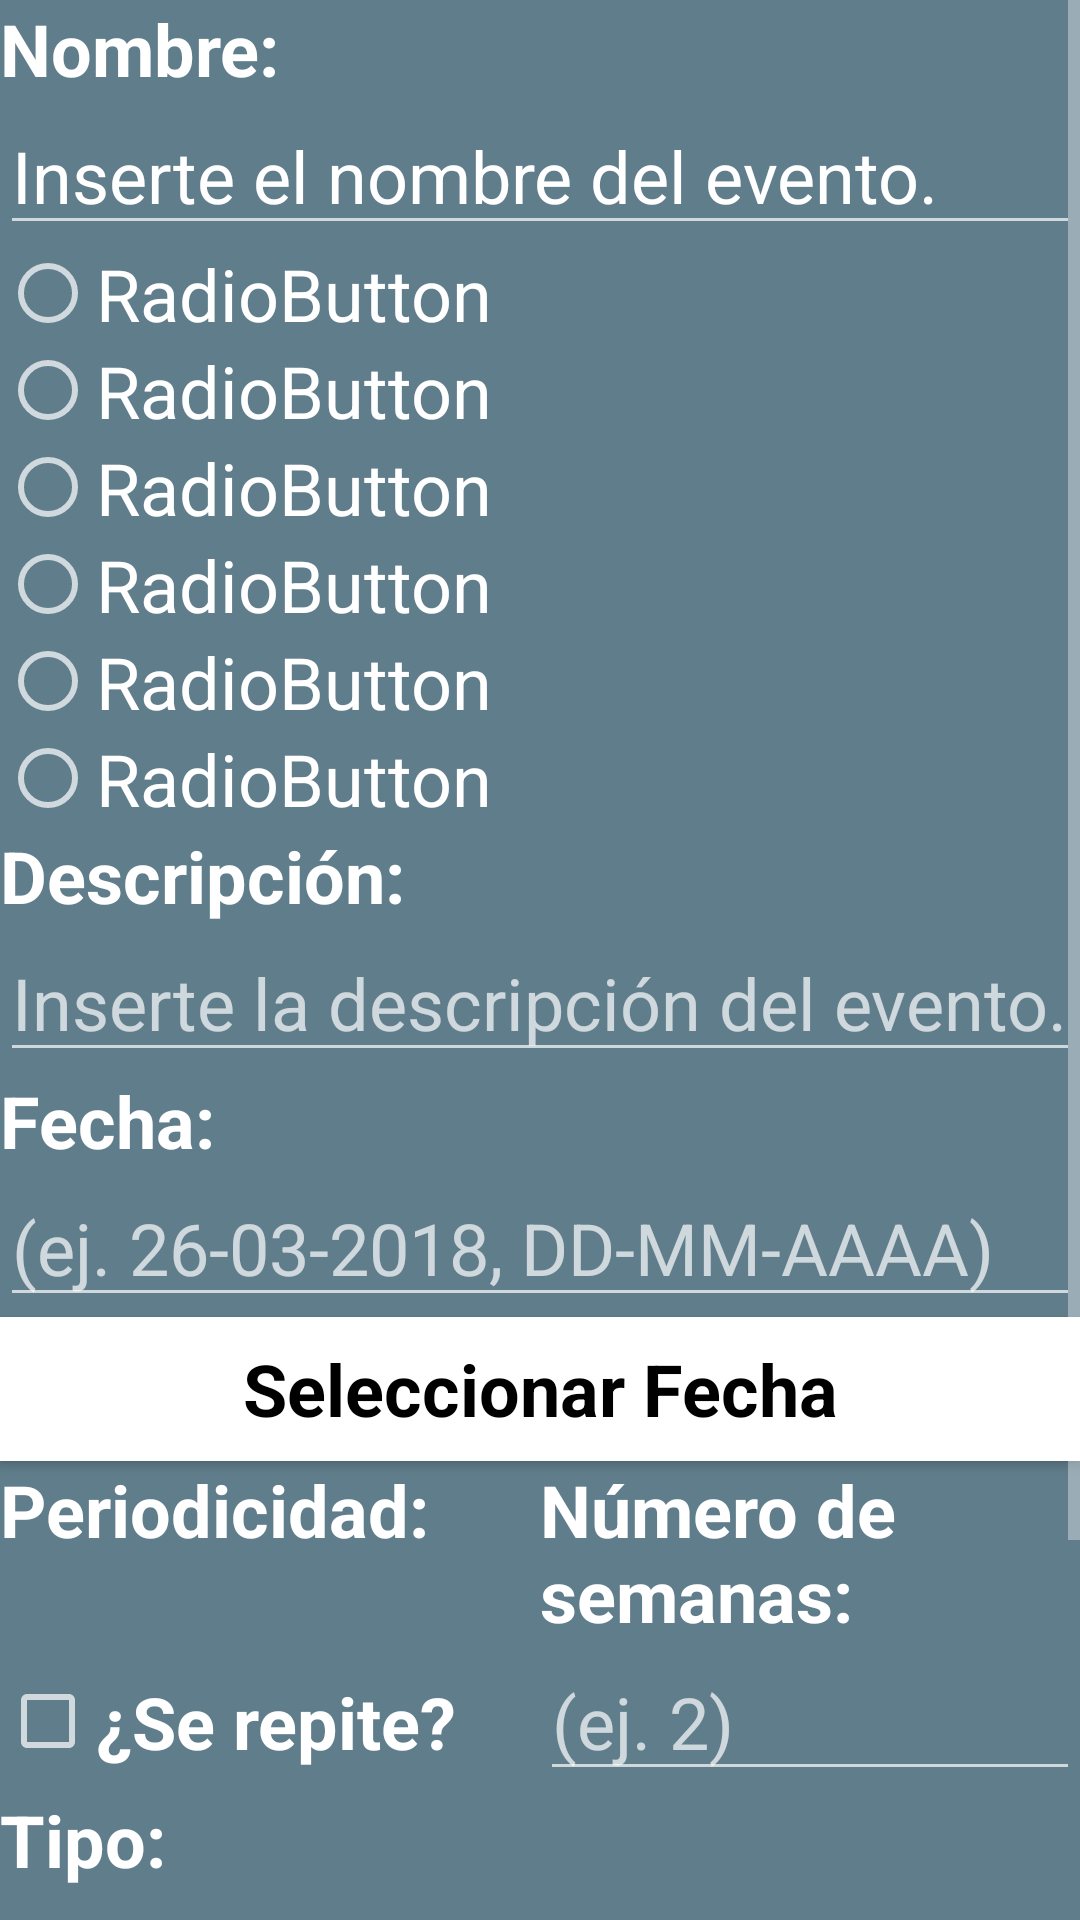

The Android layout XML behind this screen, and the referenced resources:
<!-- AndroidManifest.xml: application theme Theme.Design.NoActionBar -->
<!-- res/layout/fragment_addevento.xml -->
<?xml version="1.0" encoding="utf-8"?>
<android.support.constraint.ConstraintLayout
    xmlns:android="http://schemas.android.com/apk/res/android"
    xmlns:app="http://schemas.android.com/apk/res-auto"
    xmlns:tools="http://schemas.android.com/tools"
    android:layout_width="match_parent"
    android:layout_height="match_parent"
    android:background="#607D8B">

    <ScrollView
        android:layout_width="match_parent"
        android:layout_height="wrap_content"
        app:layout_constraintTop_toTopOf="parent">

        <LinearLayout
            android:layout_width="match_parent"
            android:layout_height="wrap_content"
            android:orientation="vertical">

            <TextView
                android:id="@+id/textView14"
                android:layout_width="match_parent"
                android:layout_height="wrap_content"
                android:text="@string/fragment_addevento_nombre"
                android:textAppearance="@android:style/TextAppearance.Material.Small"
                android:textColor="@android:color/white"
                android:textSize="24sp"
                android:textStyle="bold" />

            <EditText
                android:id="@+id/et_addevento_nombre"
                android:layout_width="match_parent"
                android:layout_height="wrap_content"
                android:layout_weight="1"
                android:ems="10"
                android:hint="@string/fragment_addevento_hint_nombre"
                android:inputType="textPersonName"
                android:textColor="@android:color/white"
                android:textColorHint="@android:color/white"
                android:textSize="24sp" />

            <LinearLayout
                android:layout_width="match_parent"
                android:layout_height="match_parent"
                android:orientation="vertical">

                <RadioGroup
                    android:id="@+id/radioGroupEvento"
                    android:layout_width="match_parent"
                    android:layout_height="match_parent">

                    <RadioButton
                        android:id="@+id/rb_opcionUno"
                        android:layout_width="wrap_content"
                        android:layout_height="wrap_content"
                        android:layout_weight="1"
                        android:text="RadioButton"
                        android:textColor="@android:color/white"
                        android:textSize="24sp" />

                    <RadioButton
                        android:id="@+id/rb_opcionDos"
                        android:layout_width="wrap_content"
                        android:layout_height="wrap_content"
                        android:layout_weight="1"
                        android:text="RadioButton"
                        android:textColor="@android:color/white"
                        android:textSize="24sp" />

                    <RadioButton
                        android:id="@+id/rb_opcionTres"
                        android:layout_width="wrap_content"
                        android:layout_height="wrap_content"
                        android:layout_weight="1"
                        android:text="RadioButton"
                        android:textColor="@android:color/white"
                        android:textSize="24sp" />

                    <RadioButton
                        android:id="@+id/rb_opcionCuatro"
                        android:layout_width="wrap_content"
                        android:layout_height="wrap_content"
                        android:layout_weight="1"
                        android:text="RadioButton"
                        android:textColor="@android:color/white"
                        android:textSize="24sp" />

                    <RadioButton
                        android:id="@+id/rb_opcionCinco"
                        android:layout_width="wrap_content"
                        android:layout_height="wrap_content"
                        android:layout_weight="1"
                        android:text="RadioButton"
                        android:textColor="@android:color/white"
                        android:textSize="24sp" />

                    <RadioButton
                        android:id="@+id/rb_opcionOtro"
                        android:layout_width="wrap_content"
                        android:layout_height="wrap_content"
                        android:layout_weight="1"
                        android:text="RadioButton"
                        android:textColor="@android:color/white"
                        android:textSize="24sp" />

                    <LinearLayout
                        android:layout_width="match_parent"
                        android:layout_height="wrap_content"
                        android:layout_weight="1"
                        android:orientation="horizontal">

                    </LinearLayout>

                </RadioGroup>
            </LinearLayout>

            <TextView
                android:id="@+id/textView15"
                android:layout_width="match_parent"
                android:layout_height="wrap_content"
                android:text="@string/fragment_addevento_descripcion"
                android:textAppearance="@android:style/TextAppearance.Material.Small"
                android:textColor="@android:color/white"
                android:textSize="24sp"
                android:textStyle="bold" />

            <EditText
                android:id="@+id/et_addevento_descripcion"
                android:layout_width="match_parent"
                android:layout_height="wrap_content"
                android:ems="10"
                android:hint="@string/fragment_addevento_hint_descripcion"
                android:inputType="textPersonName"
                android:textColor="@android:color/white"
                android:textSize="24sp" />

            <TextView
                android:id="@+id/textView16"
                android:layout_width="match_parent"
                android:layout_height="wrap_content"
                android:text="@string/fragment_addevento_fecha"
                android:textAppearance="@android:style/TextAppearance.Material.Small"
                android:textColor="@android:color/white"
                android:textSize="24sp"
                android:textStyle="bold" />

            <EditText
                android:id="@+id/et_addevento_fecha"
                android:layout_width="match_parent"
                android:layout_height="wrap_content"
                android:ems="10"
                android:hint="@string/fragment_addmedicamento_hint_comienzoMed"
                android:inputType="none"
                android:textColor="@android:color/white"
                android:textSize="24sp" />

            <Button
                android:id="@+id/btn_fecha"
                android:layout_width="match_parent"
                android:layout_height="wrap_content"
                android:background="@android:color/white"
                android:text="@string/getFecha"
                android:textAppearance="@android:style/TextAppearance.Material.Small"
                android:textColor="@android:color/black"
                android:textSize="24sp"
                android:textStyle="bold" />

            <LinearLayout
                android:layout_width="match_parent"
                android:layout_height="wrap_content"
                android:orientation="horizontal">

                <TextView
                    android:id="@+id/textView17"
                    android:layout_width="match_parent"
                    android:layout_height="wrap_content"
                    android:layout_weight="1"
                    android:text="@string/fragment_addevento_periodicidad"
                    android:textAppearance="@android:style/TextAppearance.Material.Small"
                    android:textColor="@android:color/white"
                    android:textSize="24sp"
                    android:textStyle="bold" />

                <TextView
                    android:id="@+id/textView19"
                    android:layout_width="match_parent"
                    android:layout_height="wrap_content"
                    android:layout_weight="1"
                    android:text="@string/fragment_addevento_semanas"
                    android:textAppearance="@android:style/TextAppearance.Material.Small"
                    android:textColor="@android:color/white"
                    android:textSize="24sp"
                    android:textStyle="bold" />
            </LinearLayout>

            <LinearLayout
                android:layout_width="match_parent"
                android:layout_height="wrap_content"
                android:orientation="horizontal">

                <CheckBox
                    android:id="@+id/cb_periodicidad"
                    android:layout_width="match_parent"
                    android:layout_height="wrap_content"
                    android:layout_weight="1"
                    android:text="@string/fragment_addevento_hint_periodicidad"
                    android:textAppearance="@android:style/TextAppearance.Material.Small"
                    android:textColor="@android:color/white"
                    android:textSize="24sp"
                    android:textStyle="bold" />

                <EditText
                    android:id="@+id/et_addevento_periodicidad"
                    android:layout_width="match_parent"
                    android:layout_height="wrap_content"
                    android:layout_weight="1"
                    android:ems="10"
                    android:hint="@string/fragment_addevento_hint_semanas"
                    android:inputType="number"
                    android:textColor="@android:color/white"
                    android:textSize="24sp" />

            </LinearLayout>

            <TextView
                android:id="@+id/textView18"
                android:layout_width="match_parent"
                android:layout_height="wrap_content"
                android:text="@string/fragment_addevento_tipo"
                android:textAppearance="@android:style/TextAppearance.Material.Small"
                android:textColor="@android:color/white"
                android:textSize="24sp"
                android:textStyle="bold" />

            <EditText
                android:id="@+id/et_addevento_tipo"
                android:layout_width="match_parent"
                android:layout_height="wrap_content"
                android:ems="10"
                android:inputType="none"
                android:text="Name"
                android:textColor="@android:color/white"
                android:textSize="24sp" />

            <LinearLayout
                android:layout_width="match_parent"
                android:layout_height="119dp"
                android:gravity="bottom"
                android:orientation="vertical">

                <Button
                    android:id="@+id/btn_registerEvento"
                    android:layout_width="match_parent"
                    android:layout_height="match_parent"
                    android:background="@android:color/white"
                    android:paddingBottom="30dp"
                    android:text="@string/fragment_addevento_registrar"
                    android:textAlignment="center"
                    android:textAppearance="@android:style/TextAppearance.Material.Small"
                    android:textColor="@android:color/black"
                    android:textSize="24sp"
                    android:textStyle="bold" />
            </LinearLayout>
        </LinearLayout>
    </ScrollView>

</android.support.constraint.ConstraintLayout>
<!-- resources referenced by this layout -->
<resources>
  <string name="fragment_addevento_descripcion">"Descripción: "</string>
  <string name="fragment_addevento_fecha">"Fecha: "</string>
  <string name="fragment_addevento_hint_descripcion">"Inserte la descripción del evento."</string>
  <string name="fragment_addevento_hint_nombre">"Inserte el nombre del evento."</string>
  <string name="fragment_addevento_hint_periodicidad">"¿Se repite? "</string>
  <string name="fragment_addevento_hint_semanas">"(ej. 2)"</string>
  <string name="fragment_addevento_nombre">"Nombre: "</string>
  <string name="fragment_addevento_periodicidad">"Periodicidad: "</string>
  <string name="fragment_addevento_registrar">"Registrar evento"</string>
  <string name="fragment_addevento_semanas">"Número de semanas: "</string>
  <string name="fragment_addevento_tipo">"Tipo: "</string>
  <string name="fragment_addmedicamento_hint_comienzoMed">"(ej. 26-03-2018, DD-MM-AAAA)"</string>
  <string name="getFecha">"Seleccionar Fecha"</string>
</resources>
